Labelled photos from "annotations_cls", an image-classification folder in kailhashed/Violence_detection. The possible labels are: violent, non-violent.

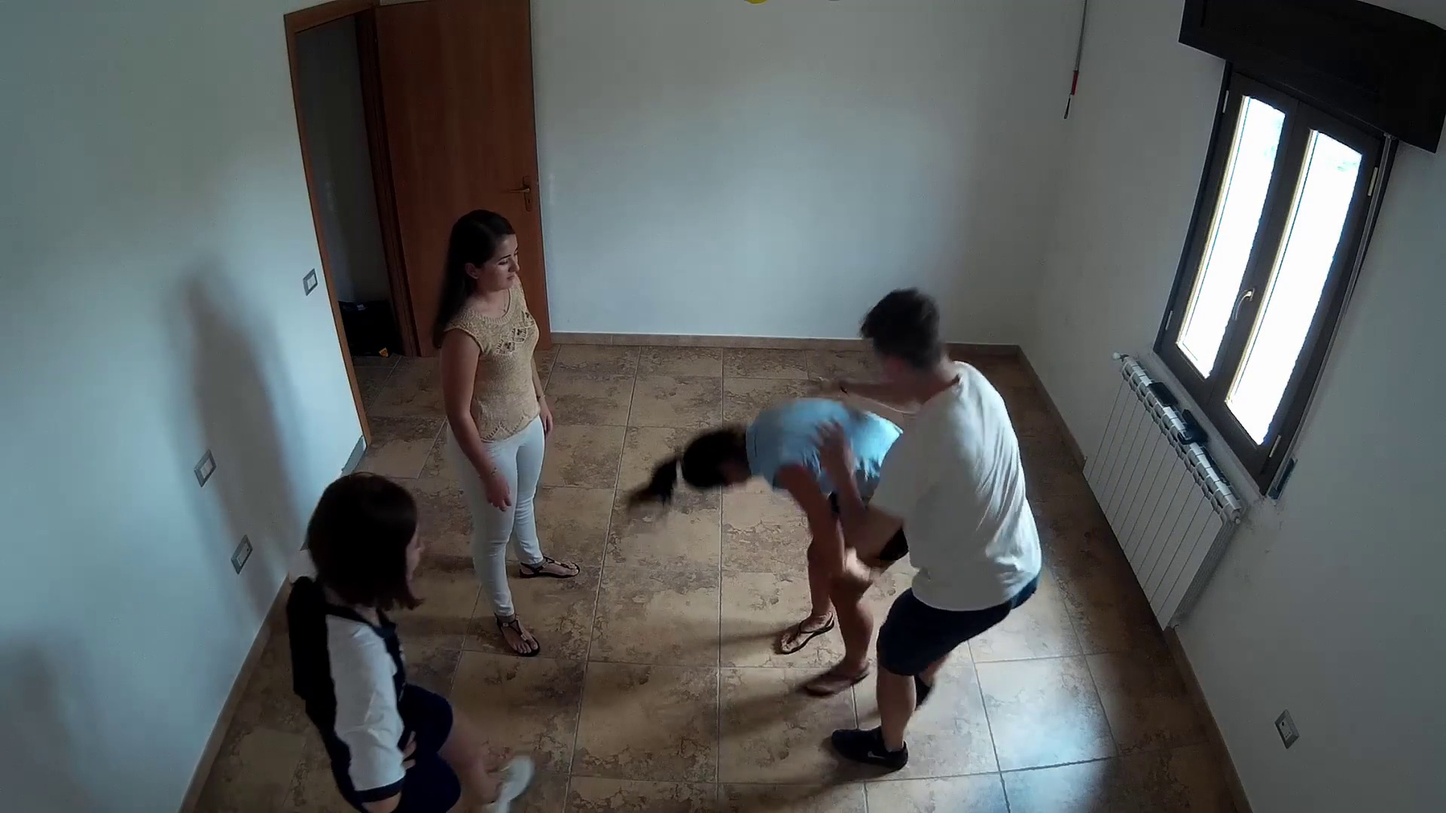
Label: violent

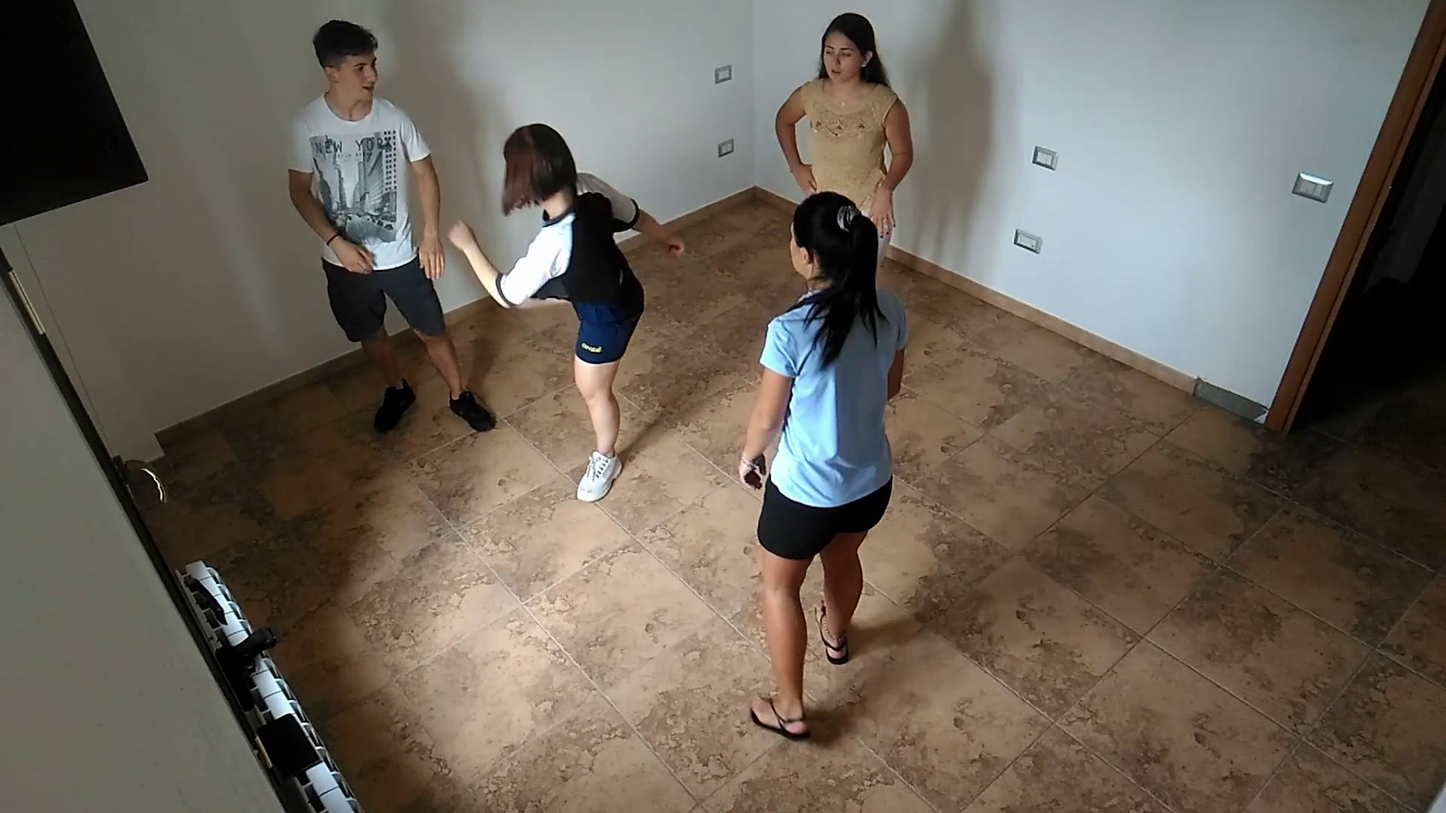
Label: violent

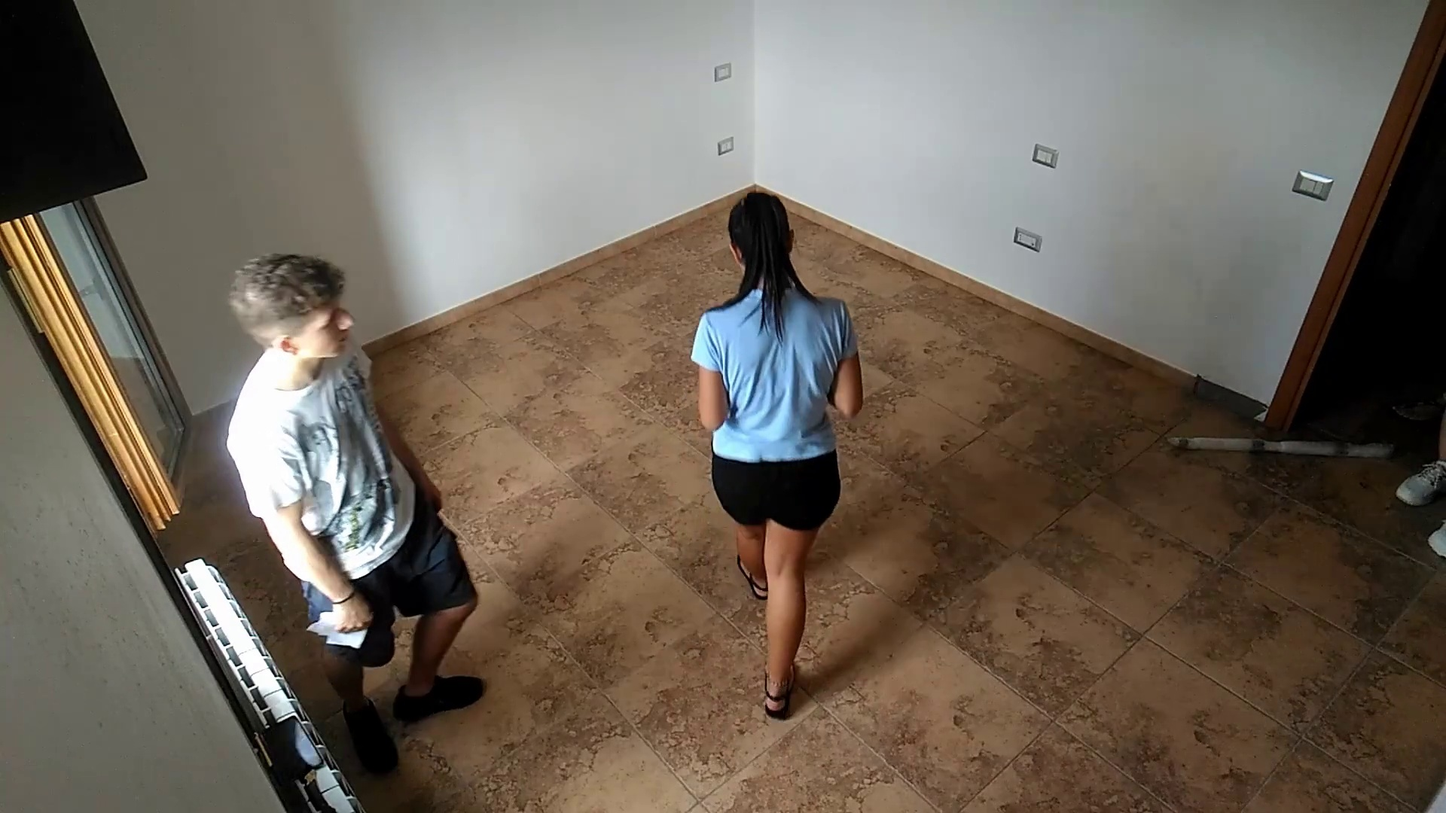
Label: violent

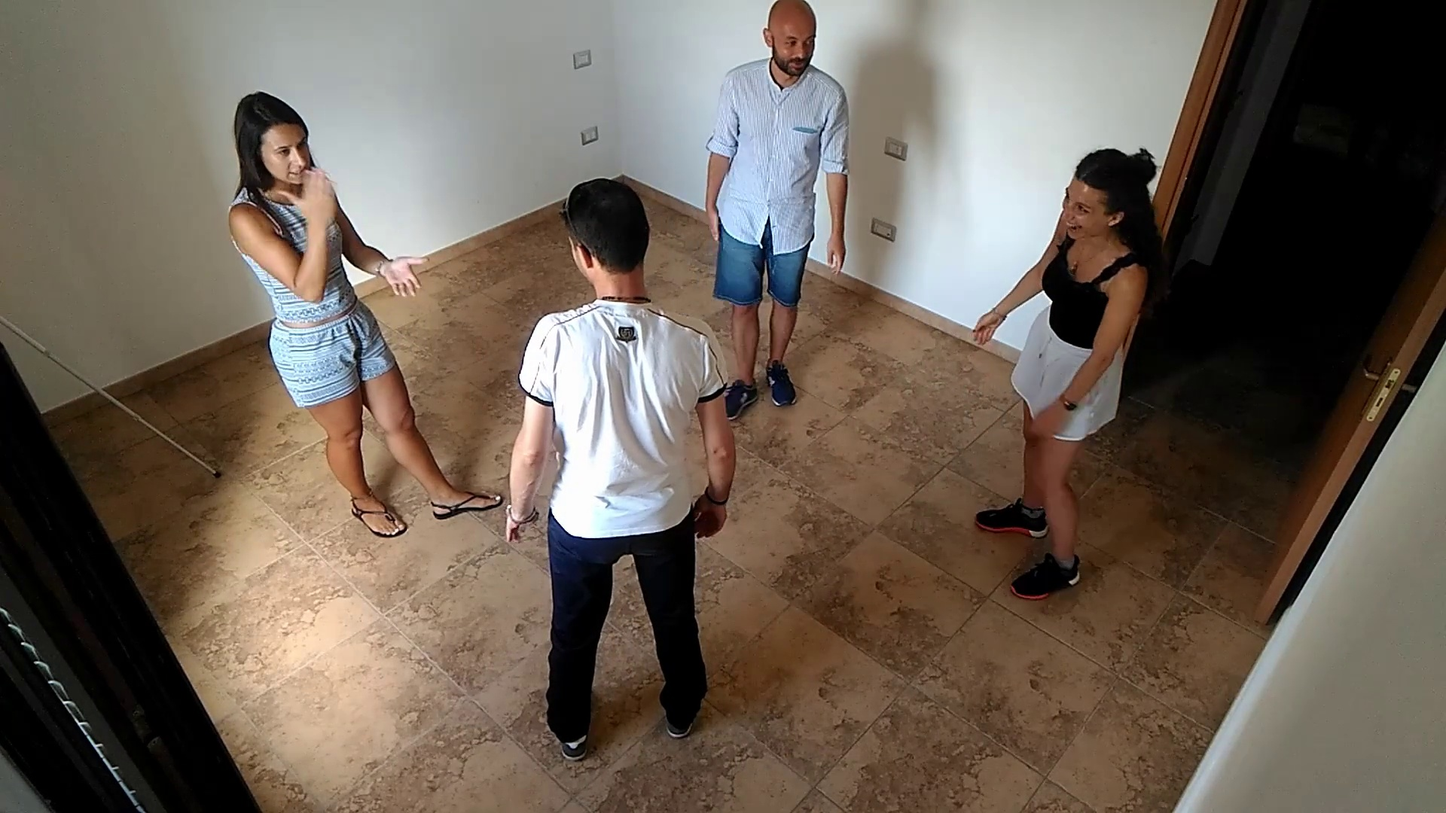
Label: non-violent

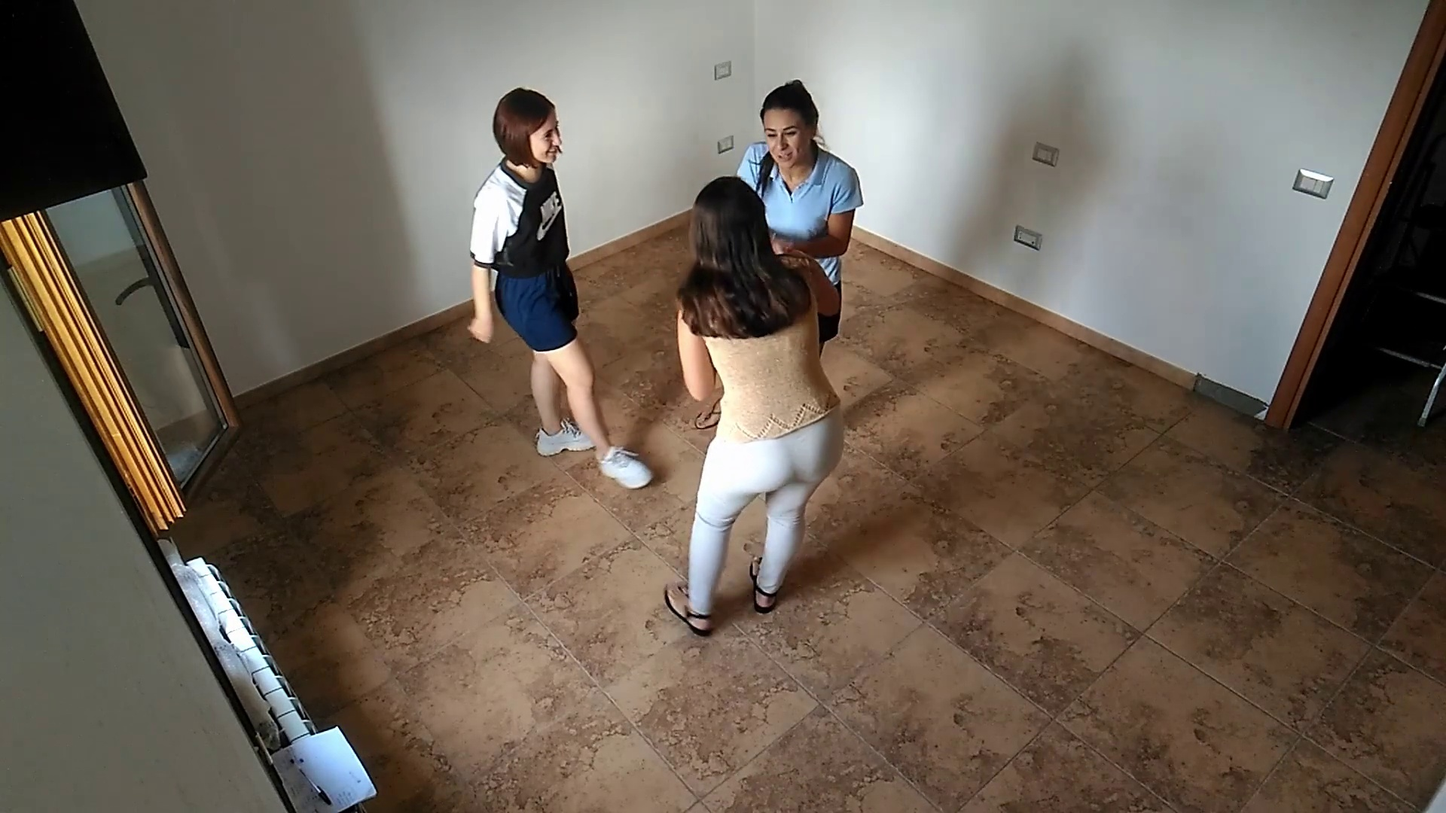
Label: non-violent

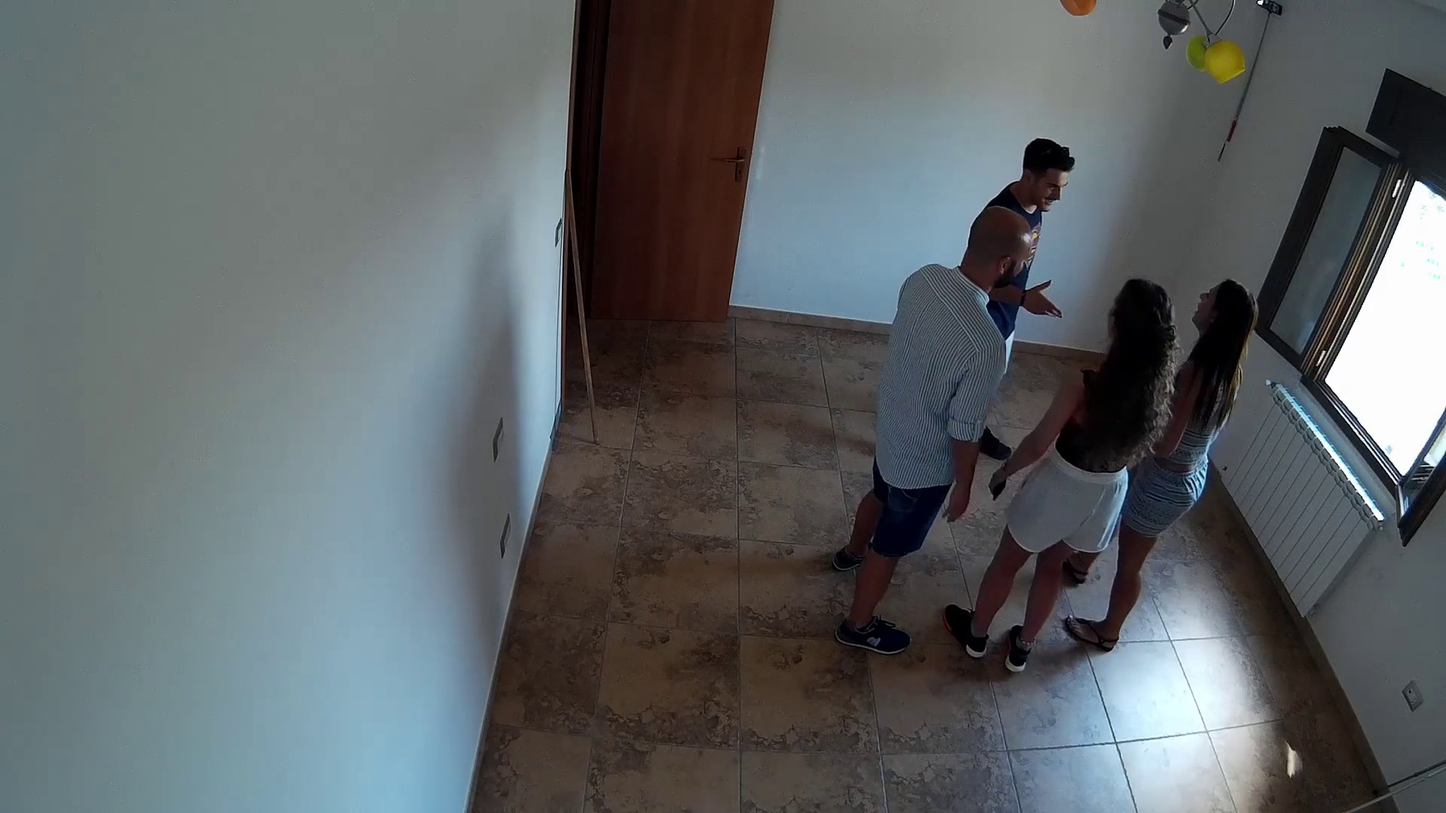
Label: non-violent
